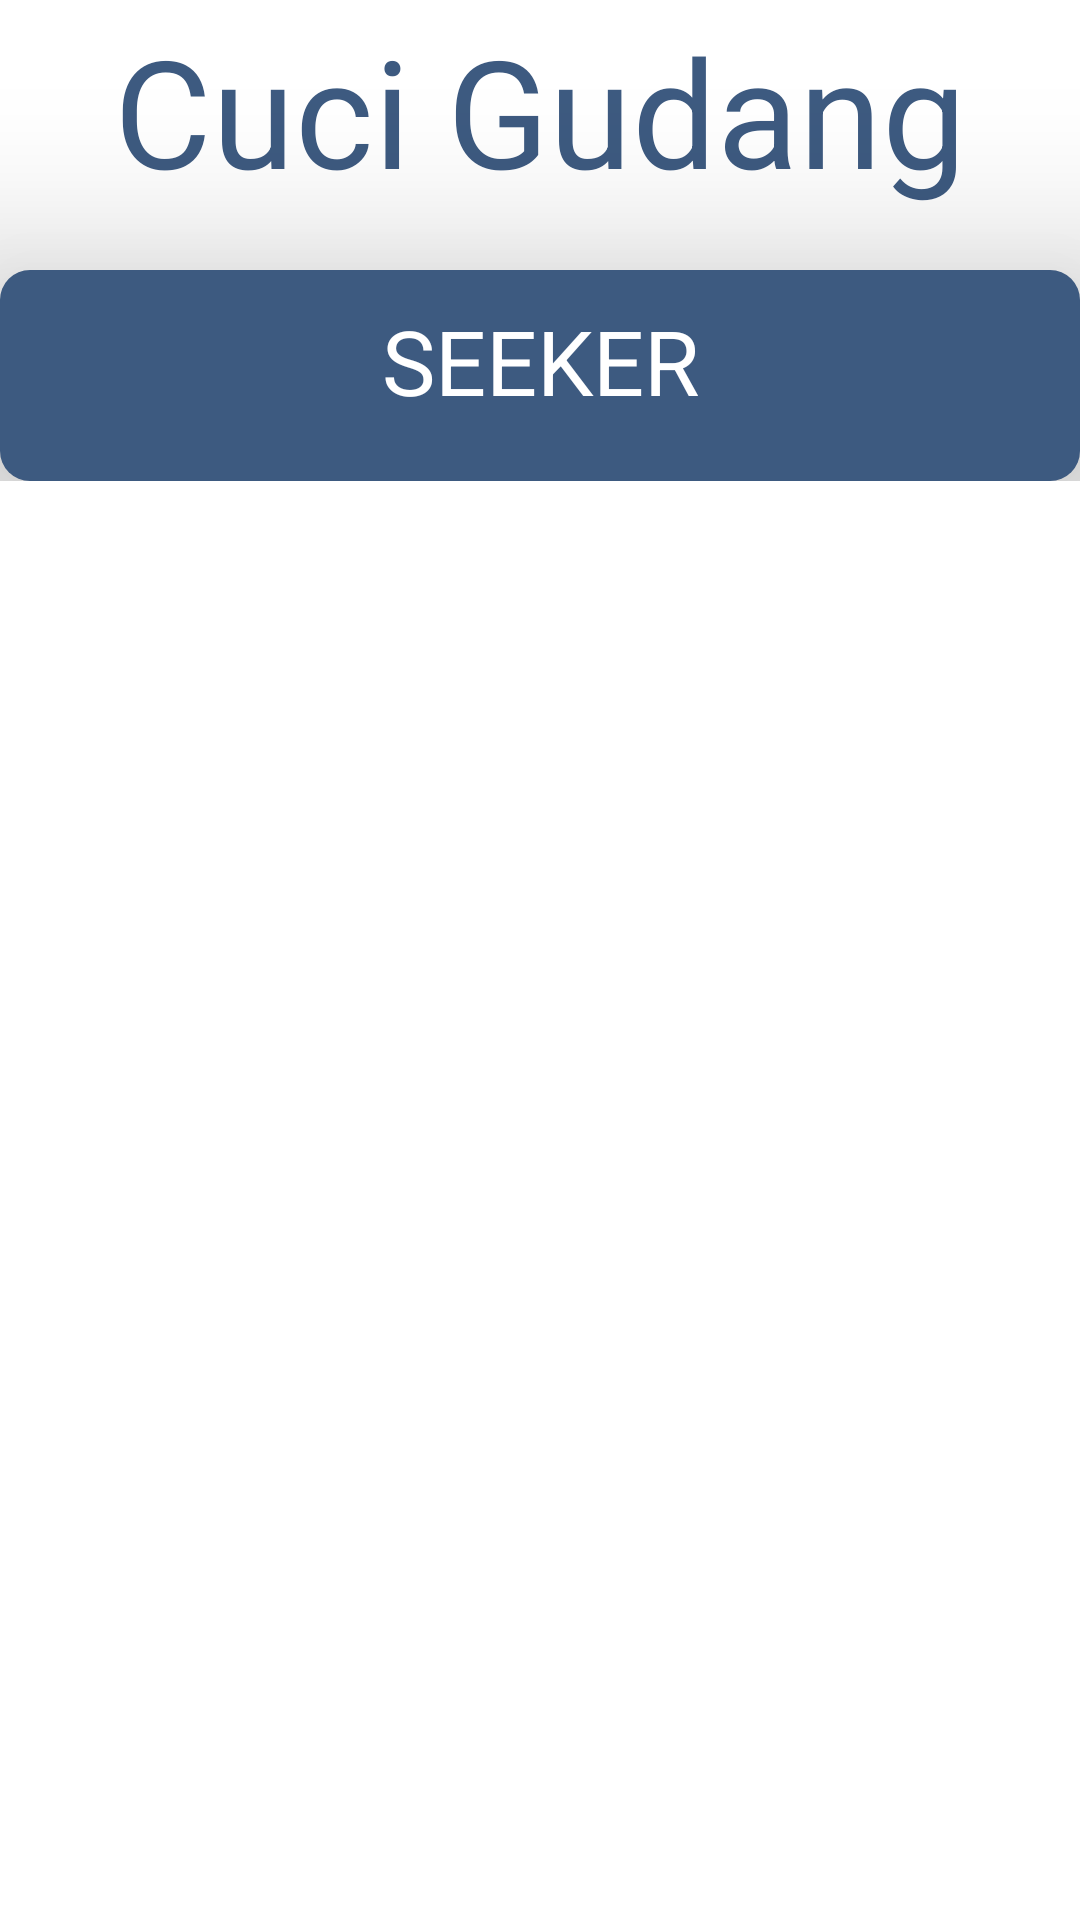

Write the Android layout XML for this screen, with the resource values it uses.
<!-- AndroidManifest.xml: application theme Theme.UAS -->
<!-- res/layout/activity_provider_list.xml -->
<?xml version="1.0" encoding="utf-8"?>
<ScrollView xmlns:android="http://schemas.android.com/apk/res/android"
    xmlns:app="http://schemas.android.com/apk/res-auto"
    xmlns:tools="http://schemas.android.com/tools"
    android:layout_width="match_parent"
    android:layout_height="match_parent">

    <androidx.constraintlayout.widget.ConstraintLayout
        android:layout_width="match_parent"
        android:layout_height="wrap_content">

        <TextView
            android:id="@+id/textView2"
            android:layout_width="match_parent"
            android:layout_height="wrap_content"
            android:text="Cuci Gudang"
            android:textAlignment="center"
            android:textColor="@color/dark_blue"
            android:textSize="50dp"
            app:layout_constraintBottom_toBottomOf="parent"
            app:layout_constraintEnd_toEndOf="parent"
            app:layout_constraintHorizontal_bias="1.0"
            app:layout_constraintStart_toStartOf="parent"
            app:layout_constraintTop_toTopOf="parent"
            app:layout_constraintVertical_bias="0.036" />

        <LinearLayout
            android:elevation="40dp"
            android:background="@drawable/blue_bg"
            android:layout_marginTop="20dp"

            android:layout_width="match_parent"
            android:layout_height="wrap_content"
            android:orientation="vertical"
            app:layout_constraintBottom_toBottomOf="parent"
            app:layout_constraintEnd_toEndOf="parent"
            app:layout_constraintStart_toStartOf="parent"
            app:layout_constraintTop_toBottomOf="@+id/textView2"

            >
            <TextView
                android:layout_width="match_parent"
                android:layout_height="wrap_content"
                android:text="SEEKER"
                android:textAlignment="center"
                android:layout_marginBottom="20dp"
                android:textSize="30dp"
                android:textColor="@color/white"
                android:layout_marginTop="10dp"

                />

            <androidx.recyclerview.widget.RecyclerView
                android:id="@+id/recyclerview"
                android:layout_width="match_parent"
                android:layout_height="match_parent"
                tools:itemCount="20"
                tools:listitem="@layout/provider_applicant" />
        </LinearLayout>

    </androidx.constraintlayout.widget.ConstraintLayout>

</ScrollView>
<!-- res/layout/provider_applicant.xml (included above) -->
<?xml version="1.0" encoding="utf-8"?>
<androidx.cardview.widget.CardView
    xmlns:android="http://schemas.android.com/apk/res/android"
    xmlns:app="http://schemas.android.com/apk/res-auto"
    android:layout_width="match_parent"
    android:layout_height="80dp"
    android:layout_margin="10dp"
    app:cardElevation="6dp">

    <LinearLayout
        android:id="@+id/itemView"
        android:layout_width="match_parent"
        android:layout_height="match_parent"
        android:orientation="horizontal"
        android:background="@drawable/white_bg_round">

        <TextView
            android:layout_width="wrap_content"
            android:layout_height="wrap_content"
            android:visibility="gone"
            android:id="@+id/userId"/>

        <de.hdodenhof.circleimageview.CircleImageView
            android:id="@+id/userGambar"
            android:layout_width="0dp"
            android:layout_height="wrap_content"
            android:layout_weight=".2"
            android:layout_gravity="center"
            android:src="@drawable/desc"
            android:layout_margin="5dp"/>

        <LinearLayout
            android:layout_width="0dp"
            android:layout_height="match_parent"
            android:layout_weight=".75"
            android:orientation="vertical">

            <TextView
                android:id="@+id/userNama"
                android:layout_width="match_parent"
                android:layout_height="wrap_content"
                android:text="Budi Hartono"
                android:textAlignment="textStart"
                android:textSize="18dp"
                android:textColor="@color/dark_blue"
                android:layout_marginTop="10dp"
                android:layout_marginLeft="5dp"
                />

            <TextView
                android:id="@+id/userEmail"
                android:layout_width="match_parent"
                android:layout_height="wrap_content"
                android:text="budihartono@gmail.com"
                android:textAlignment="textStart"
                android:textSize="13dp"
                android:textColor="@color/orange"
                android:layout_marginLeft="5dp"
                android:layout_marginBottom="2dp"
                />

            <TextView
                android:id="@+id/userKontak"
                android:layout_width="match_parent"
                android:layout_height="wrap_content"
                android:text="08123456789"
                android:textAlignment="textStart"
                android:textSize="13dp"
                android:textColor="@color/orange"
                android:layout_marginLeft="5dp"
                android:layout_marginBottom="10dp"
                />

        </LinearLayout>

        <Button
            android:id="@+id/buttonDetail"
            android:layout_width="wrap_content"
            android:layout_height="wrap_content"
            android:layout_weight=".05"
            android:text="Detail"
            android:textColor="@color/white"
            android:backgroundTint="@color/dark_blue"
            android:layout_gravity="center"
            android:layout_margin="5dp" />

        <TextView
            android:layout_width="wrap_content"
            android:layout_height="wrap_content"
            android:visibility="gone"
            android:id="@+id/userTanggalLahir"/>

        <TextView
            android:layout_width="wrap_content"
            android:layout_height="wrap_content"
            android:visibility="gone"
            android:id="@+id/userJenisKelamin"/>

        <TextView
            android:layout_width="wrap_content"
            android:layout_height="wrap_content"
            android:visibility="gone"
            android:id="@+id/userAlamat"/>

    </LinearLayout>

</androidx.cardview.widget.CardView>
<!-- resources referenced by this layout -->
<resources>
  <color name="dark_blue">#3D5A80</color>
  <color name="orange">#EE6C4D</color>
  <color name="white">#FFFFFFFF</color>
  <!-- drawable blue_bg (drawable) -->
  <?xml version="1.0" encoding="utf-8"?>
  <shape xmlns:android="http://schemas.android.com/apk/res/android">
      <corners  android:radius="10dp"/>
      <solid android:color="@color/dark_blue"/>
  
  </shape>
  <!-- drawable desc: png bitmap (drawable, 5336 bytes) -->
  <!-- drawable white_bg_round (drawable) -->
  <?xml version="1.0" encoding="utf-8"?>
  <shape xmlns:android="http://schemas.android.com/apk/res/android">
      <corners  android:radius="5dp"/>
      <solid android:color="#FFFFFF"/>
  
  </shape>
  <style name="Theme.UAS" parent="Theme.MaterialComponents.DayNight.NoActionBar">
          
          <item name="colorPrimary">@color/dark_blue</item>
          <item name="colorPrimaryVariant">@color/light_blue</item>
          <item name="colorOnPrimary">@color/white</item>
          
          <item name="colorSecondary">@color/teal_200</item>
          <item name="colorSecondaryVariant">@color/teal_700</item>
          <item name="colorOnSecondary">@color/black</item>
          
          <item name="android:statusBarColor" tools:targetApi="l">?attr/colorPrimaryVariant</item>
          
      </style>
  <color name="light_blue">#98C1D9</color>
  <color name="teal_200">#FF03DAC5</color>
  <color name="teal_700">#FF018786</color>
  <color name="black">#FF000000</color>
</resources>
